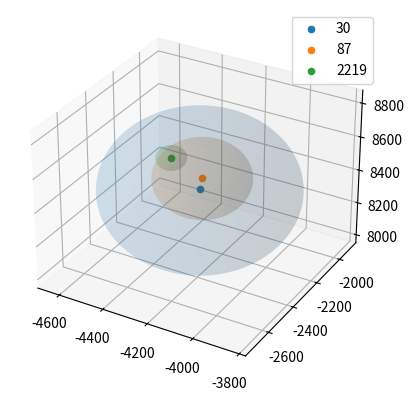

Generate this figure with matplotlib:
from mpl_toolkits.mplot3d import Axes3D
import matplotlib.pyplot as plt
import numpy as np


def Sphere(r,cen):
    u = np.linspace(0, 2 * np.pi, 100)
    v = np.linspace(0, np.pi, 100)
    x_pre = r * np.outer(np.cos(u), np.sin(v))
    y_pre = r * np.outer(np.sin(u), np.sin(v))
    z_pre = r * np.outer(np.ones(np.size(u)), np.cos(v))
    x_new = x_pre+cen[0]
    y_new = y_pre+cen[1]
    z_new = z_pre+cen[2]
    return(x_new,y_new,z_new)


fig = plt.figure()
ax = fig.add_subplot(111, projection='3d')
x30,y30,z30 = Sphere(404.60205078125,[-4236.856067265382,-2316.2858899132243,8412.807776780784])
ax.plot_surface(x30,y30,z30,alpha=.1)
ax.scatter(-4236.856067265382,-2316.2858899132243,8412.807776780784,label='30')
x87,y87,z87 = Sphere(201.446533203125,[-4291.744528599294,-2201.473955254971,8383.27361266435])
ax.plot_surface(x87,y87,z87,alpha=.1)
ax.scatter(-4291.744528599294,-2201.473955254971,8383.27361266435,label='87')
x2219,y2219,z2219 = Sphere(64.03350830078125,[-4476.801141451872,-2129.858413159985,8391.19410294945])
ax.plot_surface(x2219,y2219,z2219,alpha=.1)
ax.scatter(-4476.801141451872,-2129.858413159985,8391.19410294945,label='2219')
ax.legend()
plt.show()